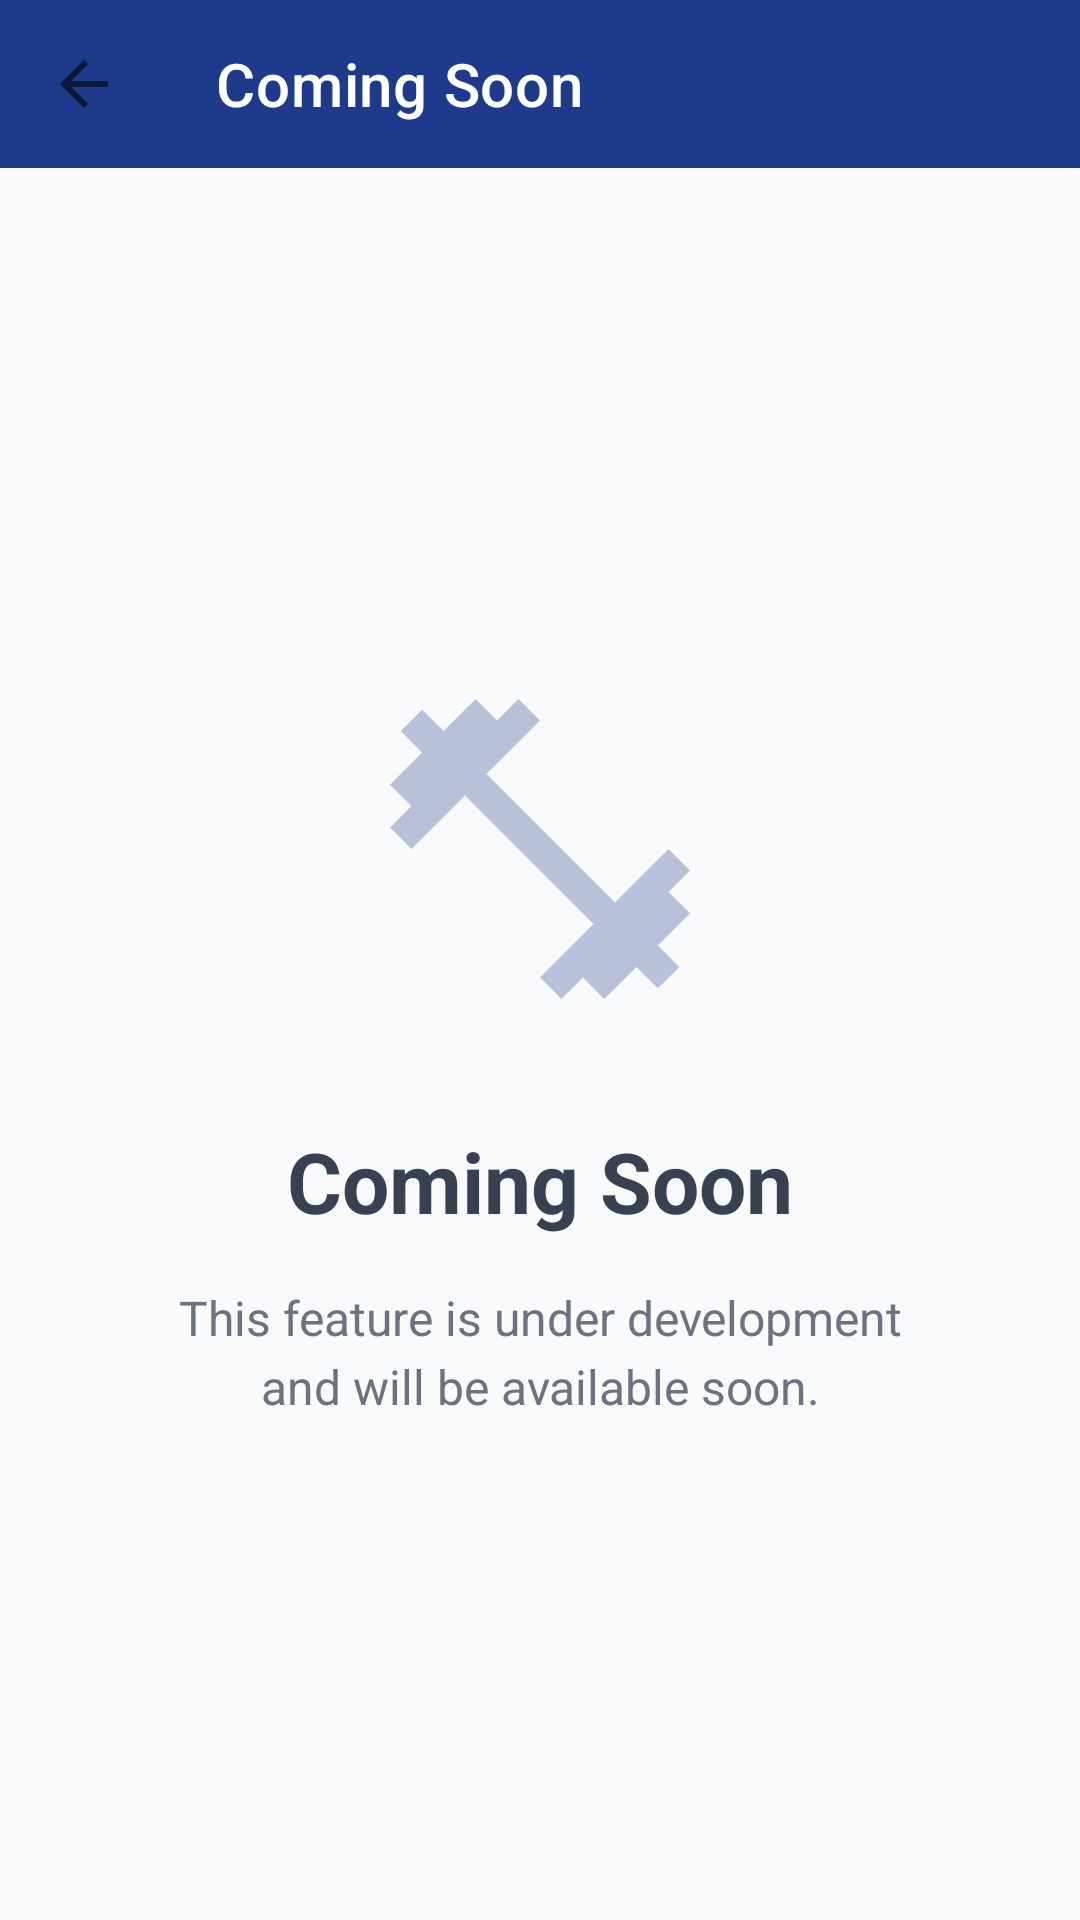

Produce the Android XML layout that renders to this screen, including the resource entries it uses.
<!-- AndroidManifest.xml: activity theme Theme.FitTrack -->
<!-- res/layout/activity_empty.xml -->
<?xml version="1.0" encoding="utf-8"?>
<LinearLayout xmlns:android="http://schemas.android.com/apk/res/android"
    xmlns:app="http://schemas.android.com/apk/res-auto"
    android:layout_width="match_parent"
    android:layout_height="match_parent"
    android:orientation="vertical"
    android:background="@color/secondary_light_gray">

    <androidx.appcompat.widget.Toolbar
        android:id="@+id/toolbar"
        android:layout_width="match_parent"
        android:layout_height="?attr/actionBarSize"
        android:background="@color/primary_blue"
        app:title="@string/coming_soon_title"
        app:titleTextColor="@color/white"
        app:navigationIcon="?attr/homeAsUpIndicator"
        app:navigationIconTint="@color/white" />

    <LinearLayout
        android:layout_width="match_parent"
        android:layout_height="match_parent"
        android:orientation="vertical"
        android:gravity="center"
        android:padding="32dp">

        <ImageView
            android:layout_width="120dp"
            android:layout_height="120dp"
            android:src="@drawable/ic_workout"
            android:layout_marginBottom="32dp"
            android:alpha="0.3" />

        <TextView
            android:layout_width="wrap_content"
            android:layout_height="wrap_content"
            android:text="@string/coming_soon_title"
            android:textSize="28sp"
            android:textStyle="bold"
            android:textColor="@color/secondary_dark_gray"
            android:layout_marginBottom="16dp"
            android:gravity="center" />

        <TextView
            android:layout_width="wrap_content"
            android:layout_height="wrap_content"
            android:text="@string/coming_soon_message"
            android:textSize="16sp"
            android:textColor="@color/secondary_gray"
            android:gravity="center"
            android:lineSpacingExtra="4dp" />

    </LinearLayout>

</LinearLayout>
<!-- resources referenced by this layout -->
<resources>
  <color name="primary_blue">#1E3A8A</color>
  <color name="secondary_dark_gray">#374151</color>
  <color name="secondary_gray">#6B7280</color>
  <color name="secondary_light_gray">#F9FAFB</color>
  <color name="white">#FFFFFF</color>
  <!-- drawable ic_workout (drawable) -->
  <vector xmlns:android="http://schemas.android.com/apk/res/android"
      android:width="24dp"
      android:height="24dp"
      android:viewportWidth="24"
      android:viewportHeight="24"
      android:tint="@color/primary_blue">
      <path
          android:fillColor="@android:color/white"
          android:pathData="M20.57,14.86L22,13.43 20.57,12 17,15.57 8.43,7 12,3.43 10.57,2 9.14,3.43 7.71,2 5.57,4.14 4.14,2.71 2.71,4.14l1.43,1.43L2,7.71l1.43,1.43L2,10.57L3.43,12L7,8.43L15.57,17L12,20.57L13.43,22l1.43,-1.43L16.29,22l2.14,-2.14L19.86,21.29l1.43,-1.43l-1.43,-1.43L22,16.29l-1.43,-1.43z"/>
  </vector>
  <string name="coming_soon_message">This feature is under development\nand will be available soon.</string>
  <string name="coming_soon_title">Coming Soon</string>
  <style name="Theme.FitTrack" parent="Theme.MaterialComponents.DayNight.NoActionBar">
          
          <item name="colorPrimary">@color/primary_blue</item>
          <item name="colorPrimaryVariant">@color/primary_blue</item>
          <item name="colorOnPrimary">@color/white</item>
          
          <item name="colorSecondary">@color/accent_green</item>
          <item name="colorSecondaryVariant">@color/accent_green</item>
          <item name="colorOnSecondary">@color/secondary_dark_gray</item>
          
          <item name="android:statusBarColor">?attr/colorPrimaryVariant</item>
          
      </style>
  <color name="accent_green">#10B981</color>
</resources>
